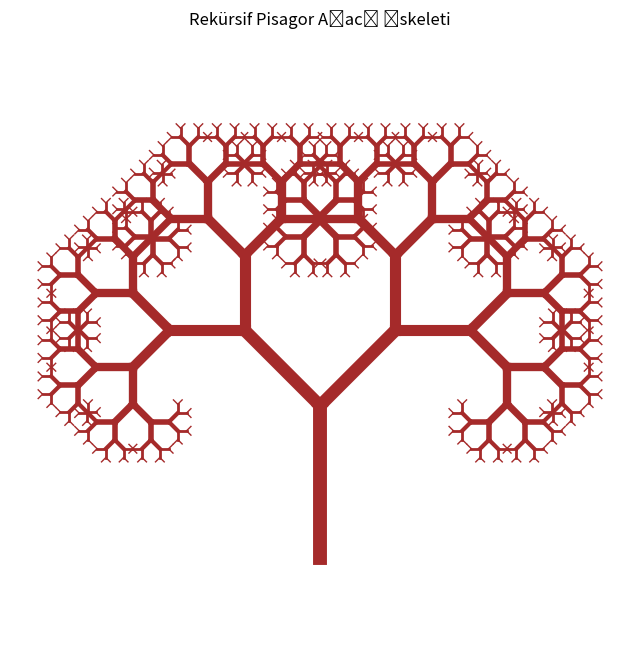

Python code for this plot:
import matplotlib.pyplot as plt
import numpy as np 

MAX_DERINLIK = 10  
ACI = np.pi / 4  
KUCULME = 0.7

# Bu fonksiyon kendi kendini çağırarak dalları çizer.
def dal_ciz(x_basla, y_basla, uzunluk, aci, anlik_derinlik):
    # Durma Koşulu
    if anlik_derinlik == 0:
        return

    # 1. Mevcut dalın bitiş noktasını hesapla 
    x_bitis = x_basla + uzunluk * np.cos(aci)
    y_bitis = y_basla + uzunluk * np.sin(aci)

    # 2. Dalı çiz (Başlangıçtan bitişe bir çizgi çek)
    plt.plot([x_basla, x_bitis], [y_basla, y_bitis], color='brown', lw=anlik_derinlik)

    # Recursion
    # Yeni dallar daha kısa olacak
    yeni_uzunluk = uzunluk * KUCULME
    
    # Sağ Dalı Çiz
    dal_ciz(x_bitis, y_bitis, yeni_uzunluk, aci - ACI, anlik_derinlik - 1)
    
    # Sol Dalı Çiz
    dal_ciz(x_bitis, y_bitis, yeni_uzunluk, aci + ACI, anlik_derinlik - 1)

# Grafiği Çizdirme
plt.figure(figsize=(8, 8))

# Konum (0,0), Uzunluk 100, Açı 90 derece (yukarı), Maksimum derinlik
dal_ciz(0, -100, 100, np.pi/2, MAX_DERINLIK)

plt.title("Rekürsif Pisagor Ağacı İskeleti")
plt.axis('equal') 
plt.axis('off')
plt.show()